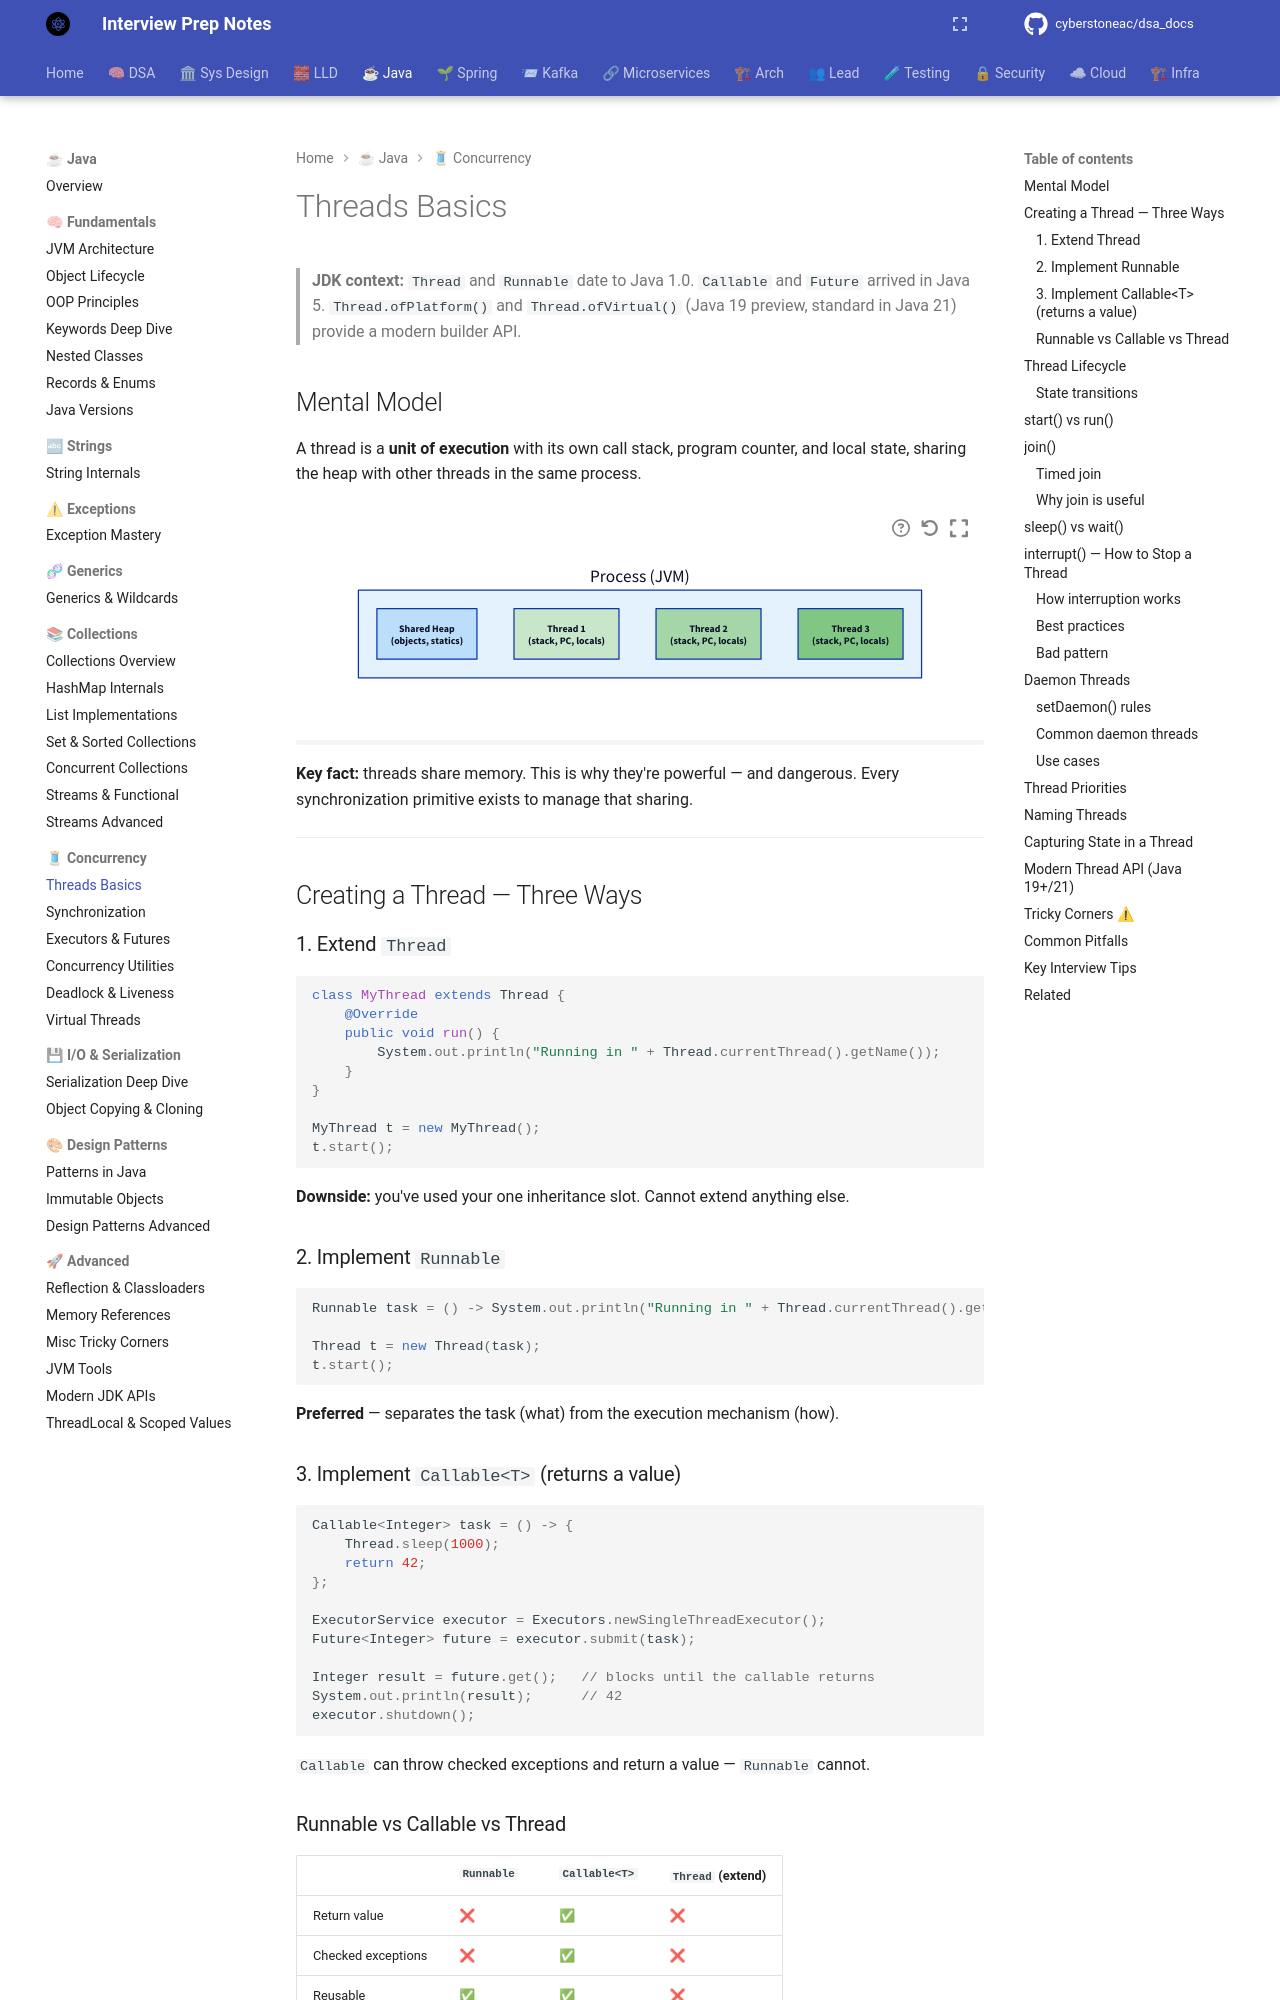

repository: cyberstoneac/dsa_docs · page: java/concurrency/threads-basics/index.html · generator: mkdocs

# Threads Basics

> **JDK context:** `Thread` and `Runnable` date to Java 1.0. `Callable` and
> `Future` arrived in Java 5. `Thread.ofPlatform()` and `Thread.ofVirtual()`
> (Java 19 preview, standard in Java 21) provide a modern builder API.

## Mental Model

A thread is a **unit of execution** with its own call stack, program counter,
and local state, sharing the heap with other threads in the same process.

```d2
direction: down

process: "Process (JVM)" {
  style.fill: "#e3f2fd"

  heap: "Shared Heap\n(objects, statics)" {
    style.fill: "#bbdefb"
  }

  t1: "Thread 1\n(stack, PC, locals)" {
    style.fill: "#c8e6c9"
  }
  t2: "Thread 2\n(stack, PC, locals)" {
    style.fill: "#a5d6a7"
  }
  t3: "Thread 3\n(stack, PC, locals)" {
    style.fill: "#81c784"
  }
}
```

**Key fact:** threads share memory. This is why they're powerful — and
dangerous. Every synchronization primitive exists to manage that sharing.

---

## Creating a Thread — Three Ways

### 1. Extend `Thread`

```java
class MyThread extends Thread {
    @Override
    public void run() {
        System.out.println("Running in " + Thread.currentThread().getName());
    }
}

MyThread t = new MyThread();
t.start();
```

**Downside:** you've used your one inheritance slot. Cannot extend anything else.

### 2. Implement `Runnable`

```java
Runnable task = () -> System.out.println("Running in " + Thread.currentThread().getName());

Thread t = new Thread(task);
t.start();
```

**Preferred** — separates the task (what) from the execution mechanism (how).

### 3. Implement `Callable<T>` (returns a value)

```java
Callable<Integer> task = () -> {
    Thread.sleep(1000);
    return 42;
};

ExecutorService executor = Executors.newSingleThreadExecutor();
Future<Integer> future = executor.submit(task);

Integer result = future.get();   // blocks until the callable returns
System.out.println(result);      // 42
executor.shutdown();
```

`Callable` can throw checked exceptions and return a value — `Runnable` cannot.
